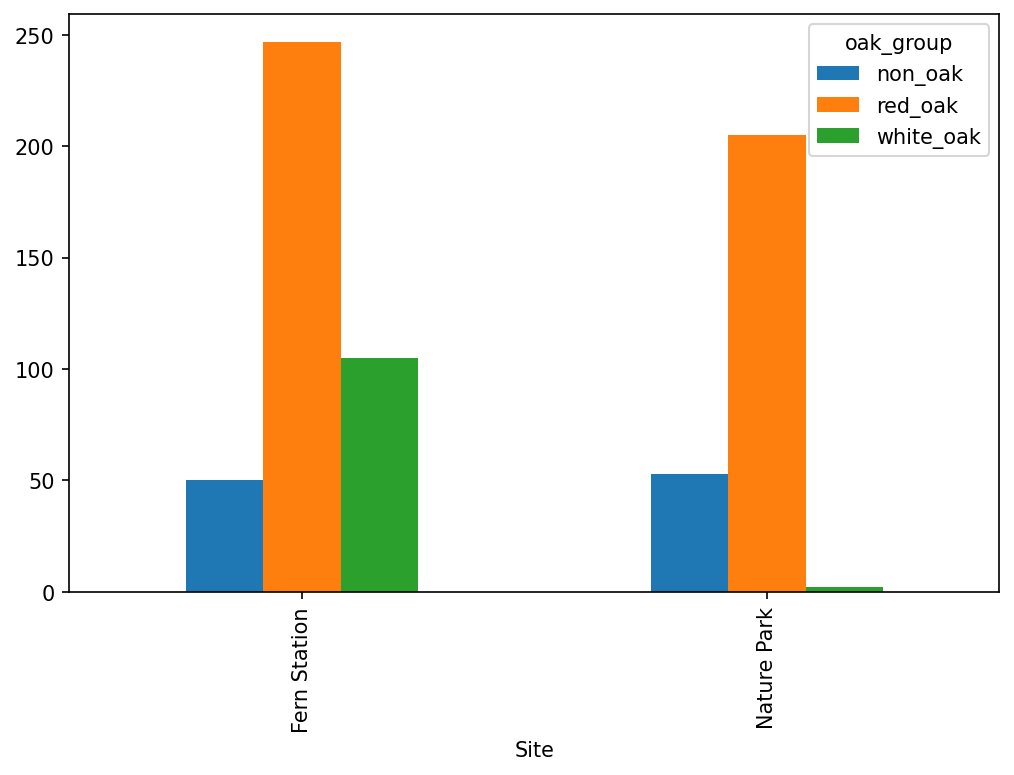

Data behind this chart, as committed beside it:
Site, oak_group, count
Fern Station, non_oak, 50
Fern Station, red_oak, 247
Fern Station, white_oak, 105
Nature Park, non_oak, 53
Nature Park, red_oak, 205
Nature Park, white_oak, 2
